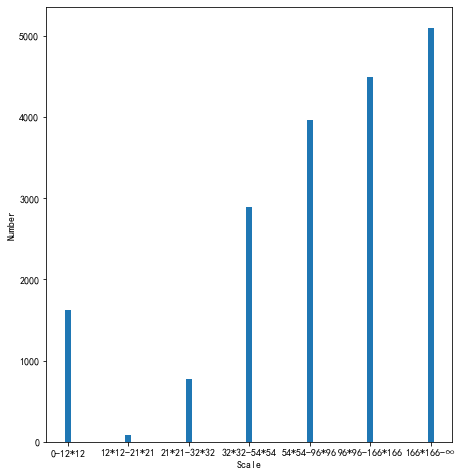

The data file committed next to this chart (first rows):
cls, xcen, ycen, w, h, name
0, 0.1927, 0.4046, 0.3647, 0.7111, 000000000113.txt
0, 0.9103, 0.4135, 0.1794, 0.5129, 000000000113.txt
0, 0.5912, 0.3719, 0.4702, 0.6045, 000000000113.txt
0, 0.4852, 0.4995, 0.4176, 0.9784, 000000000241.txt
0, 0.2172, 0.6837, 0.4285, 0.5438, 000000000241.txt
0, 0.7277, 0.6119, 0.2232, 0.4018, 000000000241.txt
0, 0.04703, 0.7413, 0.09406, 0.3178, 000000000241.txt
0, 0.912, 0.7079, 0.176, 0.3595, 000000000241.txt
0, 0.5946, 0.5191, 0.8108, 0.9617, 000000000370.txt
0, 0.8351, 0.841, 0.08355, 0.1693, 000000000382.txt
0, 0.5234, 0.6135, 0.6761, 0.7506, 000000000395.txt
0, 0.06313, 0.5979, 0.1263, 0.4809, 000000000395.txt
0, 0.1848, 0.6435, 0.129, 0.3529, 000000000395.txt
0, 0.9025, 0.6727, 0.195, 0.6547, 000000000395.txt
0, 0.2, 0.4414, 0.06072, 0.08086, 000000000395.txt
0, 0.2841, 0.5079, 0.1283, 0.1888, 000000000395.txt
0, 0.6702, 0.4272, 0.05147, 0.1827, 000000000395.txt
0, 0.7045, 0.454, 0.06859, 0.1951, 000000000395.txt
0, 0.2969, 0.6305, 0.09436, 0.1155, 000000000395.txt
0, 0.1233, 0.48, 0.07561, 0.2189, 000000000395.txt
0, 0.7556, 0.5136, 0.1106, 0.1546, 000000000395.txt
0, 0.3631, 0.4971, 0.2458, 0.649, 000000000431.txt
0, 0.4519, 0.597, 0.5883, 0.806, 000000000446.txt
0, 0.5044, 0.5146, 0.9886, 0.8584, 000000000474.txt
0, 0.5152, 0.5822, 0.2365, 0.6216, 000000000510.txt
0, 0.407, 0.3281, 0.1525, 0.2861, 000000000790.txt
0, 0.1636, 0.5792, 0.3034, 0.6331, 000000000790.txt
0, 0.6283, 0.4519, 0.2262, 0.4288, 000000000790.txt
0, 0.8302, 0.6588, 0.306, 0.6824, 000000000790.txt
0, 0.4783, 0.6202, 0.8353, 0.755, 000000000962.txt
0, 0.4516, 0.6468, 0.07377, 0.1117, 000000001102.txt
0, 0.6967, 0.3106, 0.3115, 0.3492, 000000001108.txt
0, 0.1971, 0.5345, 0.324, 0.9042, 000000001183.txt
0, 0.5658, 0.4855, 0.8671, 0.9708, 000000001298.txt
0, 0.6448, 0.1998, 0.138, 0.3901, 000000001298.txt
0, 0.813, 0.3213, 0.3741, 0.3206, 000000001319.txt
0, 0.7549, 0.8805, 0.3565, 0.239, 000000001342.txt
0, 0.6686, 0.7607, 0.2055, 0.3888, 000000001359.txt
0, 0.727, 0.5933, 0.2854, 0.7506, 000000001360.txt
0, 0.4415, 0.6629, 0.3907, 0.6527, 000000001375.txt
0, 0.5292, 0.5882, 0.4091, 0.5549, 000000001407.txt
0, 0.6268, 0.1208, 0.3259, 0.2415, 000000001407.txt
0, 0.4268, 0.1142, 0.2755, 0.2157, 000000001407.txt
0, 0.5784, 0.07032, 0.1532, 0.1379, 000000001407.txt
0, 0.4593, 0.4205, 0.04405, 0.1382, 000000001451.txt
0, 0.0685, 0.1255, 0.137, 0.2039, 000000001536.txt
0, 0.2809, 0.5552, 0.2734, 0.8632, 000000001569.txt
0, 0.3487, 0.6202, 0.2963, 0.7569, 000000001569.txt
0, 0.1906, 0.4896, 0.3809, 0.1832, 000000001596.txt
0, 0.423, 0.5382, 0.5764, 0.9146, 000000001895.txt
0, 0.3682, 0.5327, 0.3412, 0.7703, 000000001966.txt
0, 0.416, 0.09148, 0.2231, 0.1711, 000000001966.txt
0, 0.1219, 0.06753, 0.1015, 0.1351, 000000001966.txt
0, 0.4388, 0.3534, 0.163, 0.6094, 000000002056.txt
0, 0.6714, 0.7461, 0.03519, 0.1253, 000000002258.txt
0, 0.3755, 0.2295, 0.256, 0.1746, 000000002278.txt
0, 0.3621, 0.5348, 0.2624, 0.9303, 000000002400.txt
0, 0.1342, 0.602, 0.2181, 0.7248, 000000002415.txt
0, 0.2501, 0.3352, 0.05275, 0.1304, 000000002415.txt
0, 0.3298, 0.4987, 0.1665, 0.4697, 000000002415.txt
... 18,873 more rows
